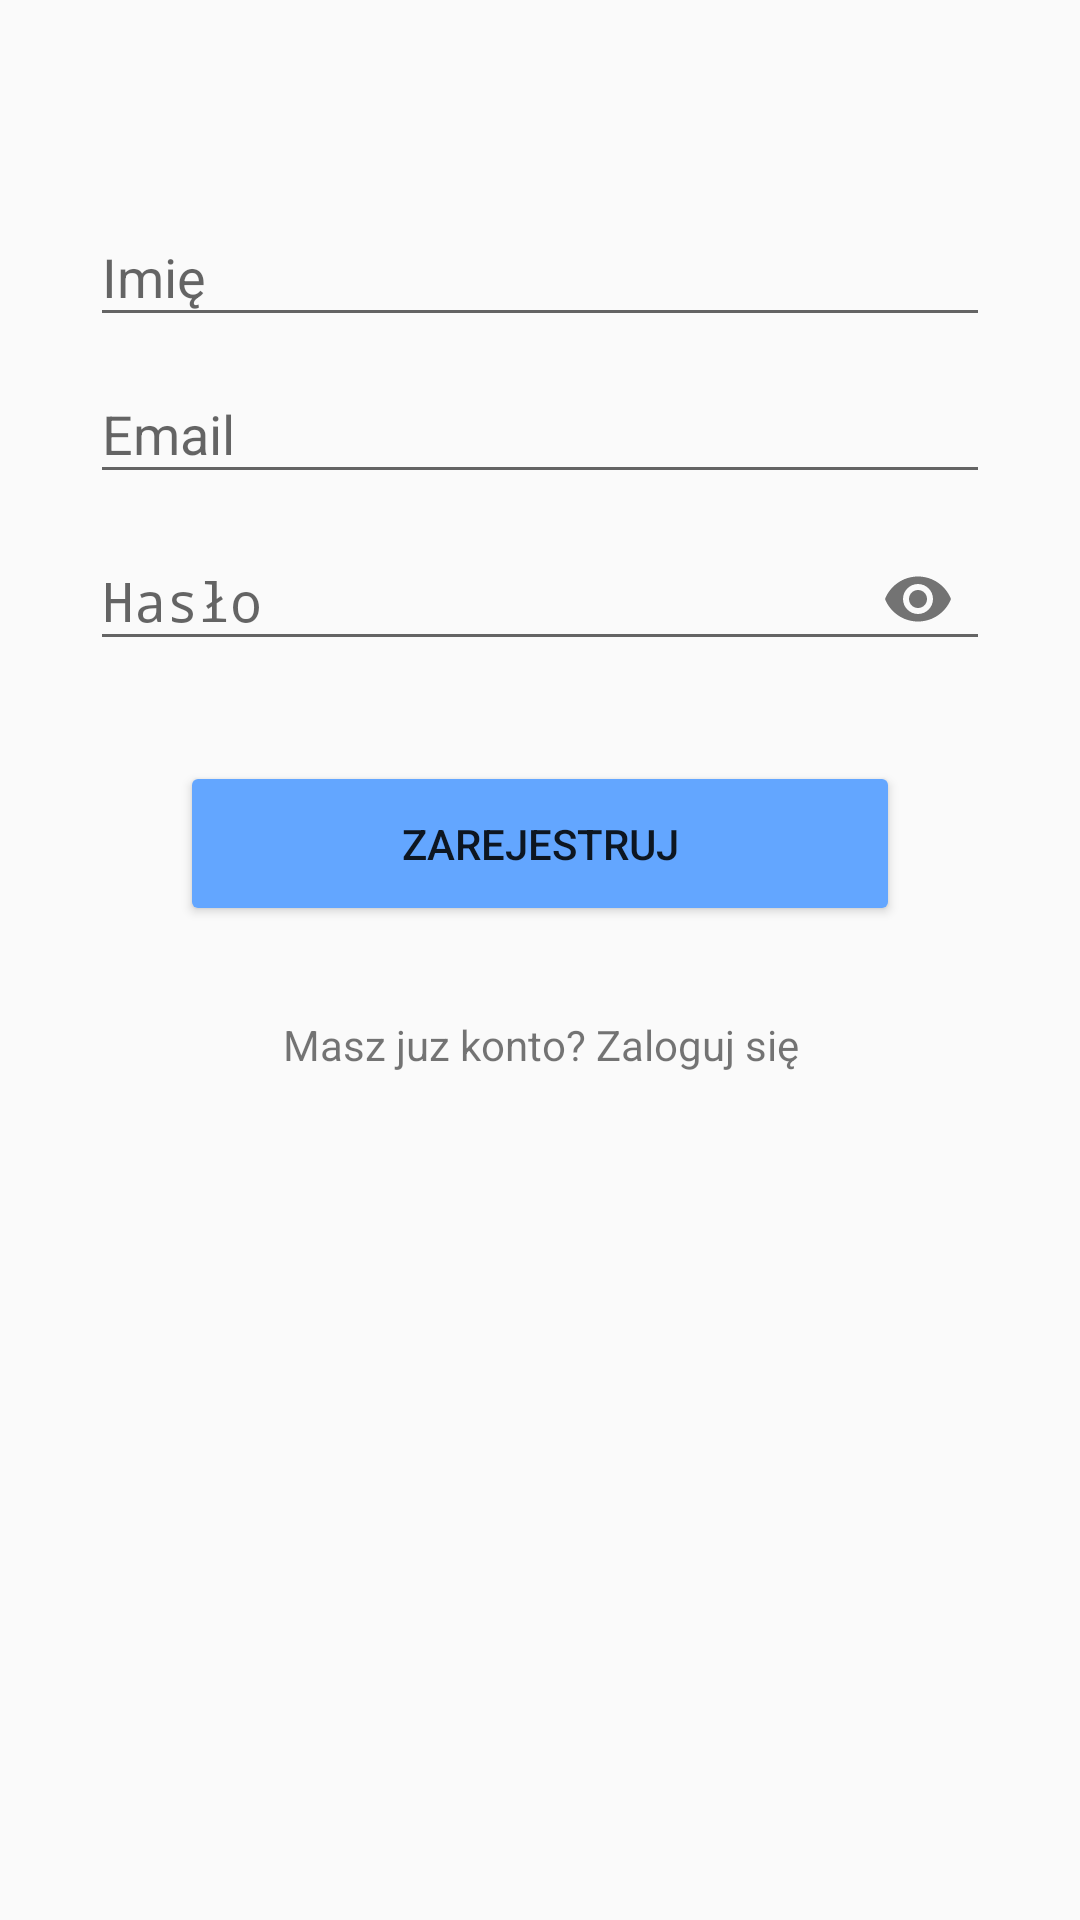

Layout XML and referenced resources for this Android screen:
<!-- AndroidManifest.xml: application theme AppTheme -->
<!-- res/layout/activity_register.xml -->
<?xml version="1.0" encoding="utf-8"?>
<LinearLayout
    xmlns:android="http://schemas.android.com/apk/res/android"
    xmlns:app="http://schemas.android.com/apk/res-auto"
    xmlns:tools="http://schemas.android.com/tools"
    android:layout_width="match_parent"
    android:layout_height="match_parent"
    android:orientation="vertical"
    android:paddingLeft="30dp"
    android:paddingRight="30dp"
    android:paddingTop="60dp"
    tools:context=".RegisterActivity">

    <ImageView
        android:layout_width="match_parent"
        android:layout_height="wrap_content"
        android:src="@drawable/image"/>

    <android.support.design.widget.TextInputLayout
        android:layout_width="match_parent"
        android:layout_height="wrap_content">
        <EditText
            android:id="@+id/name"
            android:hint="Imię"
            android:inputType="textPersonName"
            android:layout_width="match_parent"
            android:layout_height="wrap_content"/>
    </android.support.design.widget.TextInputLayout>

    <android.support.design.widget.TextInputLayout
        android:layout_width="match_parent"
        android:layout_height="wrap_content">
        <EditText
            android:id="@+id/email"
            android:hint="Email"
            android:inputType="textEmailAddress"
            android:layout_width="match_parent"
            android:layout_height="wrap_content"/>
    </android.support.design.widget.TextInputLayout>

    <android.support.design.widget.TextInputLayout
        android:layout_width="match_parent"
        android:layout_height="wrap_content"
        app:passwordToggleEnabled="true">
        <EditText
            android:id="@+id/password"
            android:hint="Hasło"
            android:inputType="textPassword"
            android:layout_width="match_parent"
            android:layout_height="wrap_content"/>
    </android.support.design.widget.TextInputLayout>

    <Button
        android:id="@+id/btn_regist"
        android:text="Zarejestruj"
        android:layout_margin="30dp"
        android:layout_height="55dp"
        android:layout_width="match_parent"
        android:backgroundTint="@color/colorPrimary" />

    <TextView
        android:id="@+id/link_login"
        android:text="Masz juz konto? Zaloguj się"
        android:gravity="center"
        android:layout_width="match_parent"
        android:layout_height="wrap_content" />

</LinearLayout>
<!-- resources referenced by this layout -->
<resources>
  <color name="colorPrimary">#63A6FF</color>
  <style name="AppTheme" parent="Theme.AppCompat.Light.DarkActionBar">
          <item name="colorPrimary">@color/colorPrimary</item>
          <item name="colorPrimaryDark">@color/colorPrimaryDark</item>
          <item name="colorAccent">@color/colorAccent</item>
      </style>
  <color name="colorPrimaryDark">#008DFF</color>
  <color name="colorAccent">#D81B60</color>
</resources>
